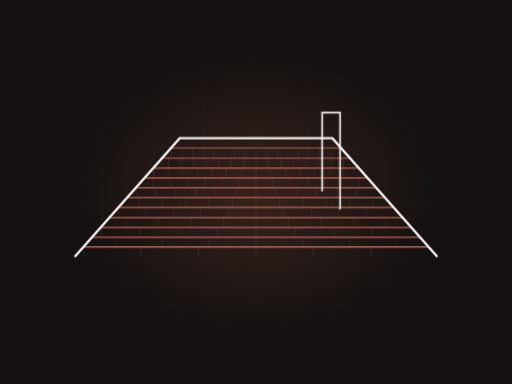
t = 0.00 s
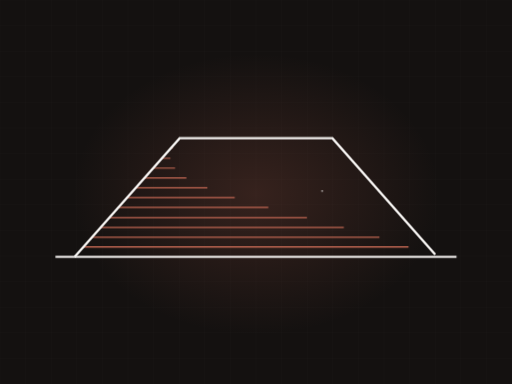
t = 2.74 s
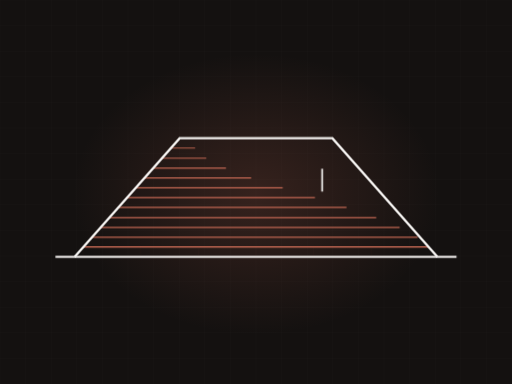
t = 3.25 s
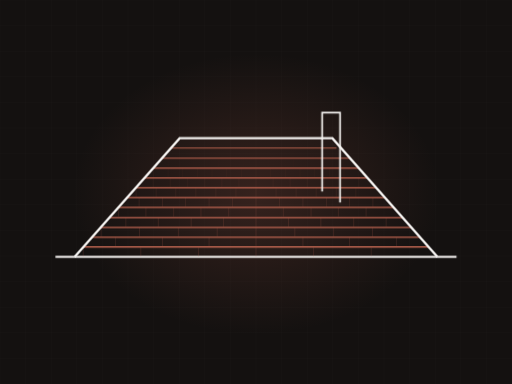
t = 4.93 s
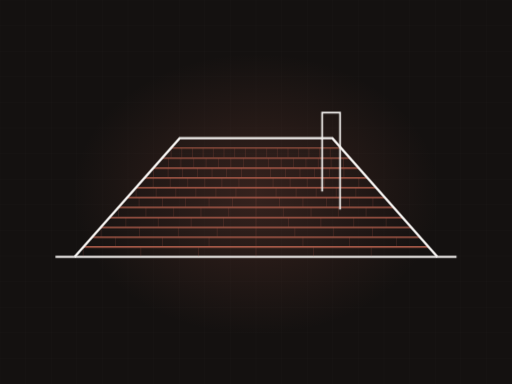
t = 6.57 s
t = 7.97 s: frame unchanged from t = 6.57 s, image omitted

The animated SVG that drew these frames (rendered in a browser with its animation timeline set to each time). Animation: 2 CSS @keyframes rules; frames cover the first 7.97 s, repeats indefinitely.

<svg xmlns="http://www.w3.org/2000/svg" viewBox="0 0 1200 900" width="1200" height="900" role="img" aria-label="hip roof with shingle courses"><defs><radialGradient id="glow"><stop offset="0%" stop-color="#bf6652" stop-opacity=".20"/><stop offset="100%" stop-color="#bf6652" stop-opacity="0"/></radialGradient></defs><style>.dw{stroke-dasharray:100;stroke-dashoffset:100;animation:dw 11.25s ease-in-out infinite}@keyframes dw{0%{stroke-dashoffset:100}24%{stroke-dashoffset:0}84%{stroke-dashoffset:0;opacity:1}95%{stroke-dashoffset:0;opacity:0}100%{stroke-dashoffset:100;opacity:0}}.tab{opacity:0;animation:tb 11.25s ease-in-out infinite}@keyframes tb{0%,18%{opacity:0}34%{opacity:.28}84%{opacity:.28}95%,100%{opacity:0}}@media (prefers-reduced-motion: reduce){*{animation:none!important}.dw{stroke-dashoffset:0!important}[class]{opacity:1!important}}/*rest-state*/.dw{stroke-dashoffset:0;opacity:1}.tab{opacity:0.28}</style><rect width="1200" height="900" fill="#141110"/><line x1="0" y1="0" x2="0" y2="900" stroke="#f6f4f2" stroke-width="1" opacity=".028"/><line x1="60" y1="0" x2="60" y2="900" stroke="#f6f4f2" stroke-width="1" opacity=".028"/><line x1="120" y1="0" x2="120" y2="900" stroke="#f6f4f2" stroke-width="1" opacity=".028"/><line x1="180" y1="0" x2="180" y2="900" stroke="#f6f4f2" stroke-width="1" opacity=".028"/><line x1="240" y1="0" x2="240" y2="900" stroke="#f6f4f2" stroke-width="1" opacity=".028"/><line x1="300" y1="0" x2="300" y2="900" stroke="#f6f4f2" stroke-width="1" opacity=".028"/><line x1="360" y1="0" x2="360" y2="900" stroke="#f6f4f2" stroke-width="1" opacity=".028"/><line x1="420" y1="0" x2="420" y2="900" stroke="#f6f4f2" stroke-width="1" opacity=".028"/><line x1="480" y1="0" x2="480" y2="900" stroke="#f6f4f2" stroke-width="1" opacity=".028"/><line x1="540" y1="0" x2="540" y2="900" stroke="#f6f4f2" stroke-width="1" opacity=".028"/><line x1="600" y1="0" x2="600" y2="900" stroke="#f6f4f2" stroke-width="1" opacity=".028"/><line x1="660" y1="0" x2="660" y2="900" stroke="#f6f4f2" stroke-width="1" opacity=".028"/><line x1="720" y1="0" x2="720" y2="900" stroke="#f6f4f2" stroke-width="1" opacity=".028"/><line x1="780" y1="0" x2="780" y2="900" stroke="#f6f4f2" stroke-width="1" opacity=".028"/><line x1="840" y1="0" x2="840" y2="900" stroke="#f6f4f2" stroke-width="1" opacity=".028"/><line x1="900" y1="0" x2="900" y2="900" stroke="#f6f4f2" stroke-width="1" opacity=".028"/><line x1="960" y1="0" x2="960" y2="900" stroke="#f6f4f2" stroke-width="1" opacity=".028"/><line x1="1020" y1="0" x2="1020" y2="900" stroke="#f6f4f2" stroke-width="1" opacity=".028"/><line x1="1080" y1="0" x2="1080" y2="900" stroke="#f6f4f2" stroke-width="1" opacity=".028"/><line x1="1140" y1="0" x2="1140" y2="900" stroke="#f6f4f2" stroke-width="1" opacity=".028"/><line x1="1200" y1="0" x2="1200" y2="900" stroke="#f6f4f2" stroke-width="1" opacity=".028"/><line x1="0" y1="0" x2="1200" y2="0" stroke="#f6f4f2" stroke-width="1" opacity=".028"/><line x1="0" y1="60" x2="1200" y2="60" stroke="#f6f4f2" stroke-width="1" opacity=".028"/><line x1="0" y1="120" x2="1200" y2="120" stroke="#f6f4f2" stroke-width="1" opacity=".028"/><line x1="0" y1="180" x2="1200" y2="180" stroke="#f6f4f2" stroke-width="1" opacity=".028"/><line x1="0" y1="240" x2="1200" y2="240" stroke="#f6f4f2" stroke-width="1" opacity=".028"/><line x1="0" y1="300" x2="1200" y2="300" stroke="#f6f4f2" stroke-width="1" opacity=".028"/><line x1="0" y1="360" x2="1200" y2="360" stroke="#f6f4f2" stroke-width="1" opacity=".028"/><line x1="0" y1="420" x2="1200" y2="420" stroke="#f6f4f2" stroke-width="1" opacity=".028"/><line x1="0" y1="480" x2="1200" y2="480" stroke="#f6f4f2" stroke-width="1" opacity=".028"/><line x1="0" y1="540" x2="1200" y2="540" stroke="#f6f4f2" stroke-width="1" opacity=".028"/><line x1="0" y1="600" x2="1200" y2="600" stroke="#f6f4f2" stroke-width="1" opacity=".028"/><line x1="0" y1="660" x2="1200" y2="660" stroke="#f6f4f2" stroke-width="1" opacity=".028"/><line x1="0" y1="720" x2="1200" y2="720" stroke="#f6f4f2" stroke-width="1" opacity=".028"/><line x1="0" y1="780" x2="1200" y2="780" stroke="#f6f4f2" stroke-width="1" opacity=".028"/><line x1="0" y1="840" x2="1200" y2="840" stroke="#f6f4f2" stroke-width="1" opacity=".028"/><line x1="0" y1="900" x2="1200" y2="900" stroke="#f6f4f2" stroke-width="1" opacity=".028"/><ellipse cx="600" cy="455" rx="430" ry="330" fill="url(#glow)"/><path class="dw" d="M130,602 L1070,602" pathLength="100" stroke="#f6f4f2" stroke-width="5" fill="none" opacity=".5" style="animation-delay:0s"/><path class="dw" d="M195,579 L1005,579" pathLength="100" stroke="#bf6652" stroke-width="3.5" fill="none" opacity="0.85" style="animation-delay:0.50s"/><line class="tab" x1="195" y1="579" x2="195" y2="601" stroke="#bf6652" stroke-width="1.4" opacity=".28" style="animation-delay:0.70s"/><line class="tab" x1="330" y1="579" x2="330" y2="601" stroke="#bf6652" stroke-width="1.4" opacity=".28" style="animation-delay:0.70s"/><line class="tab" x1="465" y1="579" x2="465" y2="601" stroke="#bf6652" stroke-width="1.4" opacity=".28" style="animation-delay:0.70s"/><line class="tab" x1="600" y1="579" x2="600" y2="601" stroke="#bf6652" stroke-width="1.4" opacity=".28" style="animation-delay:0.70s"/><line class="tab" x1="735" y1="579" x2="735" y2="601" stroke="#bf6652" stroke-width="1.4" opacity=".28" style="animation-delay:0.70s"/><line class="tab" x1="870" y1="579" x2="870" y2="601" stroke="#bf6652" stroke-width="1.4" opacity=".28" style="animation-delay:0.70s"/><path class="dw" d="M216,556 L984,556" pathLength="100" stroke="#bf6652" stroke-width="3.4" fill="none" opacity="0.83" style="animation-delay:0.70s"/><line class="tab" x1="271" y1="556" x2="271" y2="578" stroke="#bf6652" stroke-width="1.4" opacity=".28" style="animation-delay:0.90s"/><line class="tab" x1="381" y1="556" x2="381" y2="578" stroke="#bf6652" stroke-width="1.4" opacity=".28" style="animation-delay:0.90s"/><line class="tab" x1="490" y1="556" x2="490" y2="578" stroke="#bf6652" stroke-width="1.4" opacity=".28" style="animation-delay:0.90s"/><line class="tab" x1="600" y1="556" x2="600" y2="578" stroke="#bf6652" stroke-width="1.4" opacity=".28" style="animation-delay:0.90s"/><line class="tab" x1="710" y1="556" x2="710" y2="578" stroke="#bf6652" stroke-width="1.4" opacity=".28" style="animation-delay:0.90s"/><line class="tab" x1="819" y1="556" x2="819" y2="578" stroke="#bf6652" stroke-width="1.4" opacity=".28" style="animation-delay:0.90s"/><line class="tab" x1="929" y1="556" x2="929" y2="578" stroke="#bf6652" stroke-width="1.4" opacity=".28" style="animation-delay:0.90s"/><path class="dw" d="M237,533 L963,533" pathLength="100" stroke="#bf6652" stroke-width="3.2" fill="none" opacity="0.81" style="animation-delay:0.91s"/><line class="tab" x1="237" y1="533" x2="237" y2="555" stroke="#bf6652" stroke-width="1.4" opacity=".28" style="animation-delay:1.11s"/><line class="tab" x1="327" y1="533" x2="327" y2="555" stroke="#bf6652" stroke-width="1.4" opacity=".28" style="animation-delay:1.11s"/><line class="tab" x1="418" y1="533" x2="418" y2="555" stroke="#bf6652" stroke-width="1.4" opacity=".28" style="animation-delay:1.11s"/><line class="tab" x1="509" y1="533" x2="509" y2="555" stroke="#bf6652" stroke-width="1.4" opacity=".28" style="animation-delay:1.11s"/><line class="tab" x1="600" y1="533" x2="600" y2="555" stroke="#bf6652" stroke-width="1.4" opacity=".28" style="animation-delay:1.11s"/><line class="tab" x1="691" y1="533" x2="691" y2="555" stroke="#bf6652" stroke-width="1.4" opacity=".28" style="animation-delay:1.11s"/><line class="tab" x1="782" y1="533" x2="782" y2="555" stroke="#bf6652" stroke-width="1.4" opacity=".28" style="animation-delay:1.11s"/><line class="tab" x1="873" y1="533" x2="873" y2="555" stroke="#bf6652" stroke-width="1.4" opacity=".28" style="animation-delay:1.11s"/><path class="dw" d="M257,510 L943,510" pathLength="100" stroke="#bf6652" stroke-width="3.1" fill="none" opacity="0.78" style="animation-delay:1.11s"/><line class="tab" x1="295" y1="510" x2="295" y2="532" stroke="#bf6652" stroke-width="1.4" opacity=".28" style="animation-delay:1.31s"/><line class="tab" x1="371" y1="510" x2="371" y2="532" stroke="#bf6652" stroke-width="1.4" opacity=".28" style="animation-delay:1.31s"/><line class="tab" x1="448" y1="510" x2="448" y2="532" stroke="#bf6652" stroke-width="1.4" opacity=".28" style="animation-delay:1.31s"/><line class="tab" x1="524" y1="510" x2="524" y2="532" stroke="#bf6652" stroke-width="1.4" opacity=".28" style="animation-delay:1.31s"/><line class="tab" x1="600" y1="510" x2="600" y2="532" stroke="#bf6652" stroke-width="1.4" opacity=".28" style="animation-delay:1.31s"/><line class="tab" x1="676" y1="510" x2="676" y2="532" stroke="#bf6652" stroke-width="1.4" opacity=".28" style="animation-delay:1.31s"/><line class="tab" x1="752" y1="510" x2="752" y2="532" stroke="#bf6652" stroke-width="1.4" opacity=".28" style="animation-delay:1.31s"/><line class="tab" x1="829" y1="510" x2="829" y2="532" stroke="#bf6652" stroke-width="1.4" opacity=".28" style="animation-delay:1.31s"/><line class="tab" x1="905" y1="510" x2="905" y2="532" stroke="#bf6652" stroke-width="1.4" opacity=".28" style="animation-delay:1.31s"/><path class="dw" d="M278,486 L922,486" pathLength="100" stroke="#bf6652" stroke-width="3.0" fill="none" opacity="0.76" style="animation-delay:1.32s"/><line class="tab" x1="278" y1="486" x2="278" y2="508" stroke="#bf6652" stroke-width="1.4" opacity=".28" style="animation-delay:1.52s"/><line class="tab" x1="342" y1="486" x2="342" y2="508" stroke="#bf6652" stroke-width="1.4" opacity=".28" style="animation-delay:1.52s"/><line class="tab" x1="407" y1="486" x2="407" y2="508" stroke="#bf6652" stroke-width="1.4" opacity=".28" style="animation-delay:1.52s"/><line class="tab" x1="471" y1="486" x2="471" y2="508" stroke="#bf6652" stroke-width="1.4" opacity=".28" style="animation-delay:1.52s"/><line class="tab" x1="536" y1="486" x2="536" y2="508" stroke="#bf6652" stroke-width="1.4" opacity=".28" style="animation-delay:1.52s"/><line class="tab" x1="600" y1="486" x2="600" y2="508" stroke="#bf6652" stroke-width="1.4" opacity=".28" style="animation-delay:1.52s"/><line class="tab" x1="664" y1="486" x2="664" y2="508" stroke="#bf6652" stroke-width="1.4" opacity=".28" style="animation-delay:1.52s"/><line class="tab" x1="729" y1="486" x2="729" y2="508" stroke="#bf6652" stroke-width="1.4" opacity=".28" style="animation-delay:1.52s"/><line class="tab" x1="793" y1="486" x2="793" y2="508" stroke="#bf6652" stroke-width="1.4" opacity=".28" style="animation-delay:1.52s"/><line class="tab" x1="858" y1="486" x2="858" y2="508" stroke="#bf6652" stroke-width="1.4" opacity=".28" style="animation-delay:1.52s"/><path class="dw" d="M298,463 L902,463" pathLength="100" stroke="#bf6652" stroke-width="2.9" fill="none" opacity="0.73" style="animation-delay:1.52s"/><line class="tab" x1="326" y1="463" x2="326" y2="485" stroke="#bf6652" stroke-width="1.4" opacity=".28" style="animation-delay:1.72s"/><line class="tab" x1="381" y1="463" x2="381" y2="485" stroke="#bf6652" stroke-width="1.4" opacity=".28" style="animation-delay:1.72s"/><line class="tab" x1="435" y1="463" x2="435" y2="485" stroke="#bf6652" stroke-width="1.4" opacity=".28" style="animation-delay:1.72s"/><line class="tab" x1="490" y1="463" x2="490" y2="485" stroke="#bf6652" stroke-width="1.4" opacity=".28" style="animation-delay:1.72s"/><line class="tab" x1="545" y1="463" x2="545" y2="485" stroke="#bf6652" stroke-width="1.4" opacity=".28" style="animation-delay:1.72s"/><line class="tab" x1="600" y1="463" x2="600" y2="485" stroke="#bf6652" stroke-width="1.4" opacity=".28" style="animation-delay:1.72s"/><line class="tab" x1="655" y1="463" x2="655" y2="485" stroke="#bf6652" stroke-width="1.4" opacity=".28" style="animation-delay:1.72s"/><line class="tab" x1="710" y1="463" x2="710" y2="485" stroke="#bf6652" stroke-width="1.4" opacity=".28" style="animation-delay:1.72s"/><line class="tab" x1="765" y1="463" x2="765" y2="485" stroke="#bf6652" stroke-width="1.4" opacity=".28" style="animation-delay:1.72s"/><line class="tab" x1="819" y1="463" x2="819" y2="485" stroke="#bf6652" stroke-width="1.4" opacity=".28" style="animation-delay:1.72s"/><line class="tab" x1="874" y1="463" x2="874" y2="485" stroke="#bf6652" stroke-width="1.4" opacity=".28" style="animation-delay:1.72s"/><path class="dw" d="M319,440 L881,440" pathLength="100" stroke="#bf6652" stroke-width="2.7" fill="none" opacity="0.70" style="animation-delay:1.72s"/><line class="tab" x1="319" y1="440" x2="319" y2="462" stroke="#bf6652" stroke-width="1.4" opacity=".28" style="animation-delay:1.92s"/><line class="tab" x1="366" y1="440" x2="366" y2="462" stroke="#bf6652" stroke-width="1.4" opacity=".28" style="animation-delay:1.92s"/><line class="tab" x1="412" y1="440" x2="412" y2="462" stroke="#bf6652" stroke-width="1.4" opacity=".28" style="animation-delay:1.92s"/><line class="tab" x1="459" y1="440" x2="459" y2="462" stroke="#bf6652" stroke-width="1.4" opacity=".28" style="animation-delay:1.92s"/><line class="tab" x1="506" y1="440" x2="506" y2="462" stroke="#bf6652" stroke-width="1.4" opacity=".28" style="animation-delay:1.92s"/><line class="tab" x1="553" y1="440" x2="553" y2="462" stroke="#bf6652" stroke-width="1.4" opacity=".28" style="animation-delay:1.92s"/><line class="tab" x1="600" y1="440" x2="600" y2="462" stroke="#bf6652" stroke-width="1.4" opacity=".28" style="animation-delay:1.92s"/><line class="tab" x1="647" y1="440" x2="647" y2="462" stroke="#bf6652" stroke-width="1.4" opacity=".28" style="animation-delay:1.92s"/><line class="tab" x1="694" y1="440" x2="694" y2="462" stroke="#bf6652" stroke-width="1.4" opacity=".28" style="animation-delay:1.92s"/><line class="tab" x1="741" y1="440" x2="741" y2="462" stroke="#bf6652" stroke-width="1.4" opacity=".28" style="animation-delay:1.92s"/><line class="tab" x1="788" y1="440" x2="788" y2="462" stroke="#bf6652" stroke-width="1.4" opacity=".28" style="animation-delay:1.92s"/><line class="tab" x1="834" y1="440" x2="834" y2="462" stroke="#bf6652" stroke-width="1.4" opacity=".28" style="animation-delay:1.92s"/><path class="dw" d="M339,417 L861,417" pathLength="100" stroke="#bf6652" stroke-width="2.6" fill="none" opacity="0.68" style="animation-delay:1.93s"/><line class="tab" x1="359" y1="417" x2="359" y2="439" stroke="#bf6652" stroke-width="1.4" opacity=".28" style="animation-delay:2.13s"/><line class="tab" x1="399" y1="417" x2="399" y2="439" stroke="#bf6652" stroke-width="1.4" opacity=".28" style="animation-delay:2.13s"/><line class="tab" x1="440" y1="417" x2="440" y2="439" stroke="#bf6652" stroke-width="1.4" opacity=".28" style="animation-delay:2.13s"/><line class="tab" x1="480" y1="417" x2="480" y2="439" stroke="#bf6652" stroke-width="1.4" opacity=".28" style="animation-delay:2.13s"/><line class="tab" x1="520" y1="417" x2="520" y2="439" stroke="#bf6652" stroke-width="1.4" opacity=".28" style="animation-delay:2.13s"/><line class="tab" x1="560" y1="417" x2="560" y2="439" stroke="#bf6652" stroke-width="1.4" opacity=".28" style="animation-delay:2.13s"/><line class="tab" x1="600" y1="417" x2="600" y2="439" stroke="#bf6652" stroke-width="1.4" opacity=".28" style="animation-delay:2.13s"/><line class="tab" x1="640" y1="417" x2="640" y2="439" stroke="#bf6652" stroke-width="1.4" opacity=".28" style="animation-delay:2.13s"/><line class="tab" x1="680" y1="417" x2="680" y2="439" stroke="#bf6652" stroke-width="1.4" opacity=".28" style="animation-delay:2.13s"/><line class="tab" x1="720" y1="417" x2="720" y2="439" stroke="#bf6652" stroke-width="1.4" opacity=".28" style="animation-delay:2.13s"/><line class="tab" x1="760" y1="417" x2="760" y2="439" stroke="#bf6652" stroke-width="1.4" opacity=".28" style="animation-delay:2.13s"/><line class="tab" x1="801" y1="417" x2="801" y2="439" stroke="#bf6652" stroke-width="1.4" opacity=".28" style="animation-delay:2.13s"/><line class="tab" x1="841" y1="417" x2="841" y2="439" stroke="#bf6652" stroke-width="1.4" opacity=".28" style="animation-delay:2.13s"/><path class="dw" d="M360,394 L840,394" pathLength="100" stroke="#bf6652" stroke-width="2.5" fill="none" opacity="0.66" style="animation-delay:2.13s"/><line class="tab" x1="360" y1="394" x2="360" y2="416" stroke="#bf6652" stroke-width="1.4" opacity=".28" style="animation-delay:2.33s"/><line class="tab" x1="394" y1="394" x2="394" y2="416" stroke="#bf6652" stroke-width="1.4" opacity=".28" style="animation-delay:2.33s"/><line class="tab" x1="428" y1="394" x2="428" y2="416" stroke="#bf6652" stroke-width="1.4" opacity=".28" style="animation-delay:2.33s"/><line class="tab" x1="463" y1="394" x2="463" y2="416" stroke="#bf6652" stroke-width="1.4" opacity=".28" style="animation-delay:2.33s"/><line class="tab" x1="497" y1="394" x2="497" y2="416" stroke="#bf6652" stroke-width="1.4" opacity=".28" style="animation-delay:2.33s"/><line class="tab" x1="531" y1="394" x2="531" y2="416" stroke="#bf6652" stroke-width="1.4" opacity=".28" style="animation-delay:2.33s"/><line class="tab" x1="566" y1="394" x2="566" y2="416" stroke="#bf6652" stroke-width="1.4" opacity=".28" style="animation-delay:2.33s"/><line class="tab" x1="600" y1="394" x2="600" y2="416" stroke="#bf6652" stroke-width="1.4" opacity=".28" style="animation-delay:2.33s"/><line class="tab" x1="634" y1="394" x2="634" y2="416" stroke="#bf6652" stroke-width="1.4" opacity=".28" style="animation-delay:2.33s"/><line class="tab" x1="669" y1="394" x2="669" y2="416" stroke="#bf6652" stroke-width="1.4" opacity=".28" style="animation-delay:2.33s"/><line class="tab" x1="703" y1="394" x2="703" y2="416" stroke="#bf6652" stroke-width="1.4" opacity=".28" style="animation-delay:2.33s"/><line class="tab" x1="737" y1="394" x2="737" y2="416" stroke="#bf6652" stroke-width="1.4" opacity=".28" style="animation-delay:2.33s"/><line class="tab" x1="772" y1="394" x2="772" y2="416" stroke="#bf6652" stroke-width="1.4" opacity=".28" style="animation-delay:2.33s"/><line class="tab" x1="806" y1="394" x2="806" y2="416" stroke="#bf6652" stroke-width="1.4" opacity=".28" style="animation-delay:2.33s"/><path class="dw" d="M380,371 L820,371" pathLength="100" stroke="#bf6652" stroke-width="2.4" fill="none" opacity="0.63" style="animation-delay:2.34s"/><line class="tab" x1="395" y1="371" x2="395" y2="393" stroke="#bf6652" stroke-width="1.4" opacity=".28" style="animation-delay:2.54s"/><line class="tab" x1="424" y1="371" x2="424" y2="393" stroke="#bf6652" stroke-width="1.4" opacity=".28" style="animation-delay:2.54s"/><line class="tab" x1="454" y1="371" x2="454" y2="393" stroke="#bf6652" stroke-width="1.4" opacity=".28" style="animation-delay:2.54s"/><line class="tab" x1="483" y1="371" x2="483" y2="393" stroke="#bf6652" stroke-width="1.4" opacity=".28" style="animation-delay:2.54s"/><line class="tab" x1="512" y1="371" x2="512" y2="393" stroke="#bf6652" stroke-width="1.4" opacity=".28" style="animation-delay:2.54s"/><line class="tab" x1="541" y1="371" x2="541" y2="393" stroke="#bf6652" stroke-width="1.4" opacity=".28" style="animation-delay:2.54s"/><line class="tab" x1="571" y1="371" x2="571" y2="393" stroke="#bf6652" stroke-width="1.4" opacity=".28" style="animation-delay:2.54s"/><line class="tab" x1="600" y1="371" x2="600" y2="393" stroke="#bf6652" stroke-width="1.4" opacity=".28" style="animation-delay:2.54s"/><line class="tab" x1="629" y1="371" x2="629" y2="393" stroke="#bf6652" stroke-width="1.4" opacity=".28" style="animation-delay:2.54s"/><line class="tab" x1="659" y1="371" x2="659" y2="393" stroke="#bf6652" stroke-width="1.4" opacity=".28" style="animation-delay:2.54s"/><line class="tab" x1="688" y1="371" x2="688" y2="393" stroke="#bf6652" stroke-width="1.4" opacity=".28" style="animation-delay:2.54s"/><line class="tab" x1="717" y1="371" x2="717" y2="393" stroke="#bf6652" stroke-width="1.4" opacity=".28" style="animation-delay:2.54s"/><line class="tab" x1="746" y1="371" x2="746" y2="393" stroke="#bf6652" stroke-width="1.4" opacity=".28" style="animation-delay:2.54s"/><line class="tab" x1="776" y1="371" x2="776" y2="393" stroke="#bf6652" stroke-width="1.4" opacity=".28" style="animation-delay:2.54s"/><line class="tab" x1="805" y1="371" x2="805" y2="393" stroke="#bf6652" stroke-width="1.4" opacity=".28" style="animation-delay:2.54s"/><path class="dw" d="M401,347 L799,347" pathLength="100" stroke="#bf6652" stroke-width="2.2" fill="none" opacity="0.60" style="animation-delay:2.54s"/><line class="tab" x1="401" y1="347" x2="401" y2="369" stroke="#bf6652" stroke-width="1.4" opacity=".28" style="animation-delay:2.74s"/><line class="tab" x1="426" y1="347" x2="426" y2="369" stroke="#bf6652" stroke-width="1.4" opacity=".28" style="animation-delay:2.74s"/><line class="tab" x1="451" y1="347" x2="451" y2="369" stroke="#bf6652" stroke-width="1.4" opacity=".28" style="animation-delay:2.74s"/><line class="tab" x1="476" y1="347" x2="476" y2="369" stroke="#bf6652" stroke-width="1.4" opacity=".28" style="animation-delay:2.74s"/><line class="tab" x1="500" y1="347" x2="500" y2="369" stroke="#bf6652" stroke-width="1.4" opacity=".28" style="animation-delay:2.74s"/><line class="tab" x1="525" y1="347" x2="525" y2="369" stroke="#bf6652" stroke-width="1.4" opacity=".28" style="animation-delay:2.74s"/><line class="tab" x1="550" y1="347" x2="550" y2="369" stroke="#bf6652" stroke-width="1.4" opacity=".28" style="animation-delay:2.74s"/><line class="tab" x1="575" y1="347" x2="575" y2="369" stroke="#bf6652" stroke-width="1.4" opacity=".28" style="animation-delay:2.74s"/><line class="tab" x1="600" y1="347" x2="600" y2="369" stroke="#bf6652" stroke-width="1.4" opacity=".28" style="animation-delay:2.74s"/><line class="tab" x1="625" y1="347" x2="625" y2="369" stroke="#bf6652" stroke-width="1.4" opacity=".28" style="animation-delay:2.74s"/><line class="tab" x1="650" y1="347" x2="650" y2="369" stroke="#bf6652" stroke-width="1.4" opacity=".28" style="animation-delay:2.74s"/><line class="tab" x1="675" y1="347" x2="675" y2="369" stroke="#bf6652" stroke-width="1.4" opacity=".28" style="animation-delay:2.74s"/><line class="tab" x1="700" y1="347" x2="700" y2="369" stroke="#bf6652" stroke-width="1.4" opacity=".28" style="animation-delay:2.74s"/><line class="tab" x1="724" y1="347" x2="724" y2="369" stroke="#bf6652" stroke-width="1.4" opacity=".28" style="animation-delay:2.74s"/><line class="tab" x1="749" y1="347" x2="749" y2="369" stroke="#bf6652" stroke-width="1.4" opacity=".28" style="animation-delay:2.74s"/><line class="tab" x1="774" y1="347" x2="774" y2="369" stroke="#bf6652" stroke-width="1.4" opacity=".28" style="animation-delay:2.74s"/><path class="dw" d="M175,602 L421,324 L779,324 L1025,602" pathLength="100" stroke="#f6f4f2" stroke-width="5.5" fill="none" style="animation-delay:0.20s"/><path class="dw" d="M755,449 L755,264 L797,264 L797,491" pathLength="100" stroke="#f6f4f2" stroke-width="4" fill="none" opacity=".8" style="animation-delay:2.6s"/></svg>
